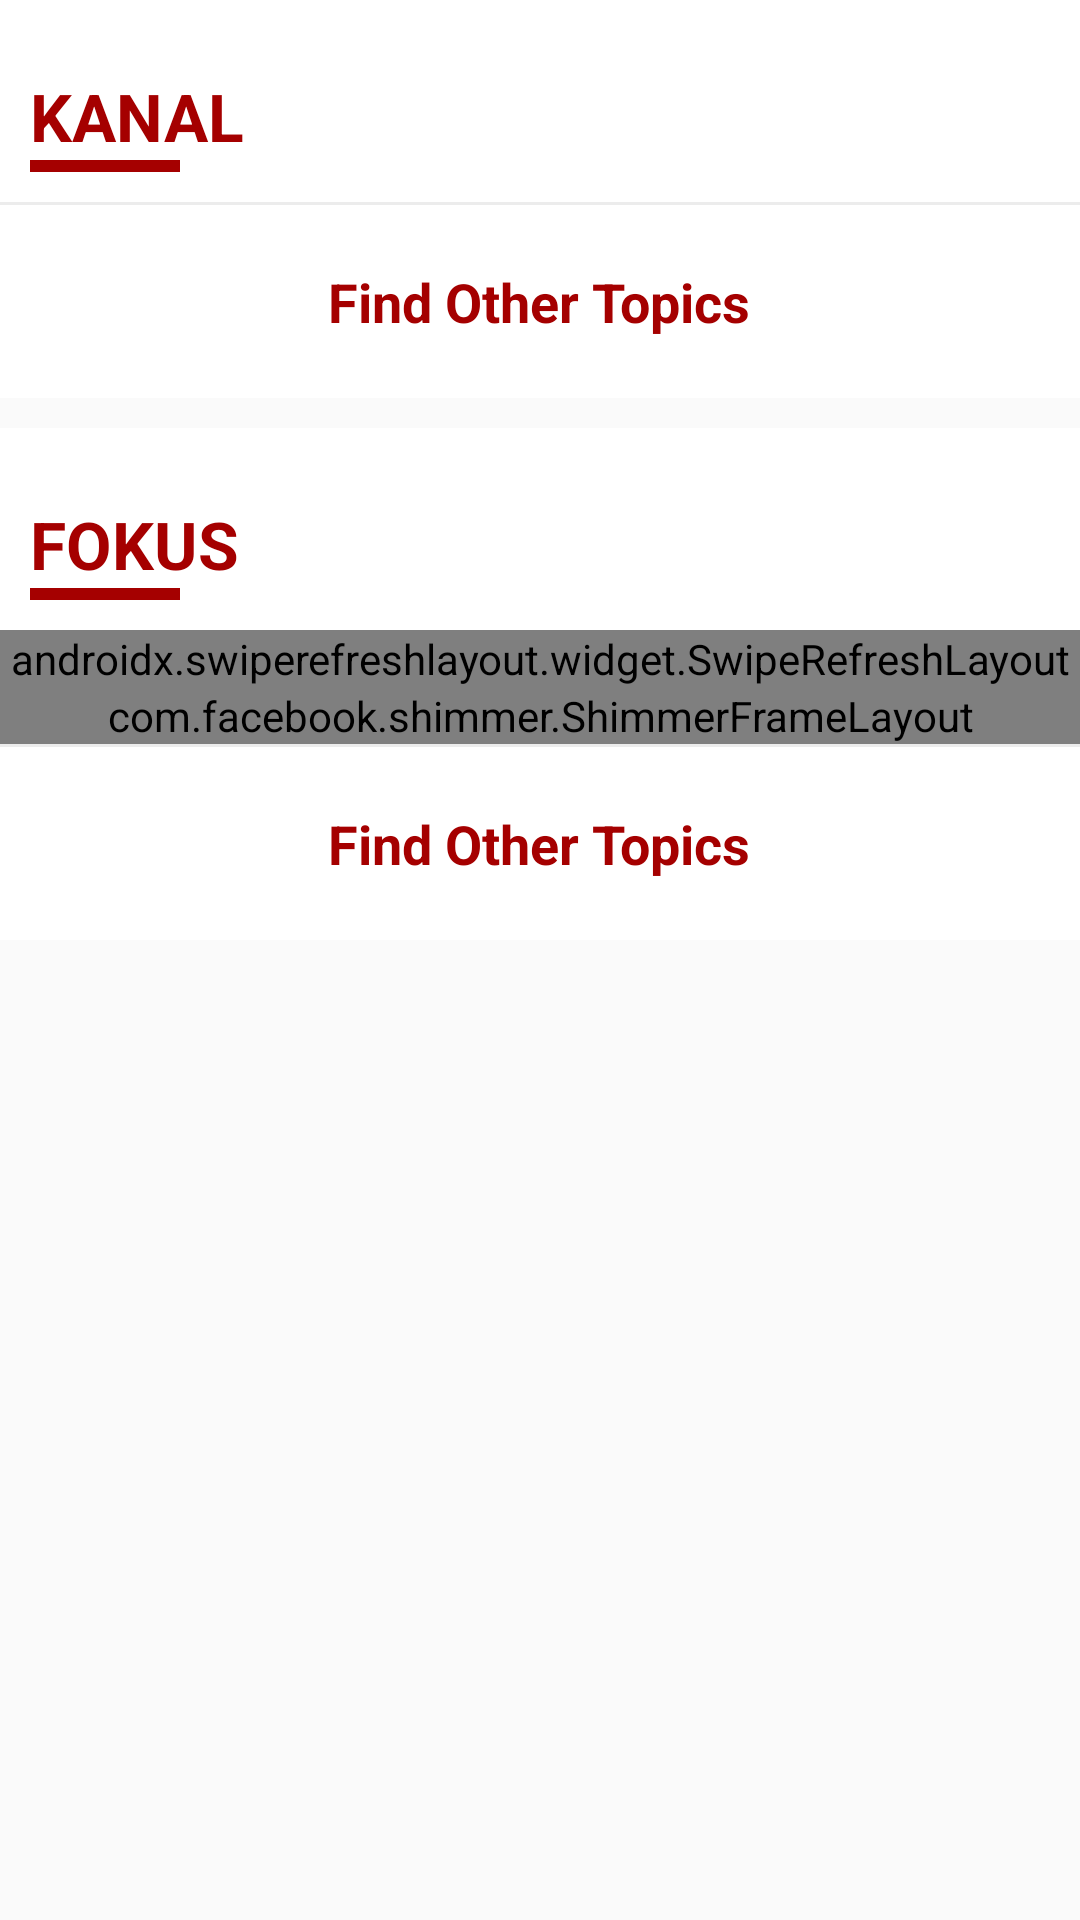

Reconstruct the res/layout file that produces this screen, plus the resources it refers to.
<!-- AndroidManifest.xml: application theme AppTheme -->
<!-- res/layout/fragment_kanal_explore.xml -->
<?xml version="1.0" encoding="utf-8"?>

<androidx.coordinatorlayout.widget.CoordinatorLayout xmlns:android="http://schemas.android.com/apk/res/android"
    xmlns:tools="http://schemas.android.com/tools"
    android:layout_width="match_parent"
    android:layout_height="match_parent"
    tools:context=".Explore.KanalExploreFragment">

    <androidx.core.widget.NestedScrollView
        android:layout_width="match_parent"
        android:layout_height="match_parent">

        <LinearLayout
            android:layout_width="match_parent"
            android:layout_height="wrap_content"
            android:orientation="vertical">

            <LinearLayout
                android:layout_width="match_parent"
                android:layout_height="wrap_content"
                android:background="@color/white"
                android:orientation="vertical">

                <LinearLayout
                    android:layout_width="match_parent"
                    android:layout_height="wrap_content"
                    android:layout_marginTop="14dp"
                    android:orientation="vertical"
                    android:padding="10dp">

                    <TextView
                        android:layout_width="match_parent"
                        android:layout_height="wrap_content"
                        android:layout_gravity="bottom"
                        android:text="KANAL"
                        android:textColor="@color/colorPrimary"
                        android:textSize="22sp"
                        android:textStyle="bold" />

                    <View
                        android:layout_width="50dp"
                        android:layout_height="4dp"
                        android:background="@color/colorPrimary" />

                </LinearLayout>


                <View
                    android:layout_width="match_parent"
                    android:layout_height="1dp"
                    android:background="@color/light_grey" />

                <TextView
                    android:layout_width="wrap_content"
                    android:layout_height="wrap_content"
                    android:layout_gravity="center"
                    android:padding="20dp"
                    android:text="Find Other Topics"
                    android:textColor="@color/colorPrimary"
                    android:textSize="18sp"
                    android:textStyle="bold" />

            </LinearLayout>

            <LinearLayout
                android:layout_width="match_parent"
                android:layout_height="wrap_content"
                android:layout_marginTop="10dp"
                android:background="@color/white"
                android:orientation="vertical">

                <LinearLayout
                    android:layout_width="match_parent"
                    android:layout_height="wrap_content"
                    android:layout_marginTop="14dp"
                    android:orientation="vertical"
                    android:padding="10dp">

                    <TextView
                        android:layout_width="match_parent"
                        android:layout_height="wrap_content"
                        android:layout_gravity="bottom"
                        android:text="FOKUS"
                        android:textColor="@color/colorPrimary"
                        android:textSize="22sp"
                        android:textStyle="bold" />

                    <View
                        android:layout_width="50dp"
                        android:layout_height="4dp"
                        android:background="@color/colorPrimary" />

                </LinearLayout>
                <androidx.swiperefreshlayout.widget.SwipeRefreshLayout
                    android:id="@+id/swipeRefreshLayout"
                    android:layout_width="match_parent"
                    android:layout_height="match_parent"
                    android:background="@color/white">

                </androidx.swiperefreshlayout.widget.SwipeRefreshLayout>
                <com.facebook.shimmer.ShimmerFrameLayout
                    android:id="@+id/fokusShimmerLayout"
                    android:layout_width="match_parent"
                    android:layout_height="match_parent">

                    <LinearLayout
                        android:layout_width="match_parent"
                        android:layout_height="wrap_content"
                        android:orientation="vertical">

                        <include layout="@layout/placeholder_fokus" />

                        <include layout="@layout/placeholder_fokus" />

                        <include layout="@layout/placeholder_fokus" />

                    </LinearLayout>

                </com.facebook.shimmer.ShimmerFrameLayout>

                <androidx.recyclerview.widget.RecyclerView
                    android:id="@+id/fokusRecyclerView"
                    android:layout_width="match_parent"
                    android:layout_height="match_parent"
                    android:scrollbarSize="1dp"
                    android:scrollbarStyle="insideInset"
                    android:scrollbars="vertical" />
                <View
                    android:layout_width="match_parent"
                    android:layout_height="1dp"
                    android:background="@color/light_grey" />

                <TextView
                    android:layout_width="wrap_content"
                    android:layout_height="wrap_content"
                    android:layout_gravity="center"
                    android:padding="20dp"
                    android:text="Find Other Topics"
                    android:textColor="@color/colorPrimary"
                    android:textSize="18sp"
                    android:textStyle="bold" />

            </LinearLayout>

        </LinearLayout>

    </androidx.core.widget.NestedScrollView>

</androidx.coordinatorlayout.widget.CoordinatorLayout>
<!-- res/layout/placeholder_fokus.xml (included above) -->
<?xml version="1.0" encoding="utf-8"?>
<LinearLayout xmlns:android="http://schemas.android.com/apk/res/android"
    android:orientation="vertical" android:layout_width="match_parent"
    android:layout_height="match_parent">
    <LinearLayout
        android:layout_width="match_parent"
        android:layout_height="wrap_content"
        android:layout_marginRight="120dp"
        android:layout_marginBottom="4dp"
        android:gravity="center_vertical"
        android:orientation="horizontal"
        android:padding="4dp">

        <TextView
            android:layout_width="match_parent"
            android:layout_height="wrap_content"
            android:layout_marginLeft="10dp"
            android:gravity="center_vertical"
            android:background="@color/light_grey"
            android:textSize="18sp"
            android:textStyle="bold" />
    </LinearLayout>
</LinearLayout>
<!-- resources referenced by this layout -->
<resources>
  <color name="colorPrimary">#a50000</color>
  <color name="light_grey">#ECECEC</color>
  <color name="white">#FFFFFF</color>
  <style name="AppTheme" parent="Theme.AppCompat.Light.NoActionBar">
          
          <item name="colorPrimary">@color/colorPrimary</item>
          <item name="colorPrimaryDark">@color/colorPrimaryDark</item>
          <item name="colorAccent">@color/colorAccent</item>
      </style>
  <color name="colorPrimaryDark">#6D0000</color>
  <color name="colorAccent">#D81B60</color>
</resources>
